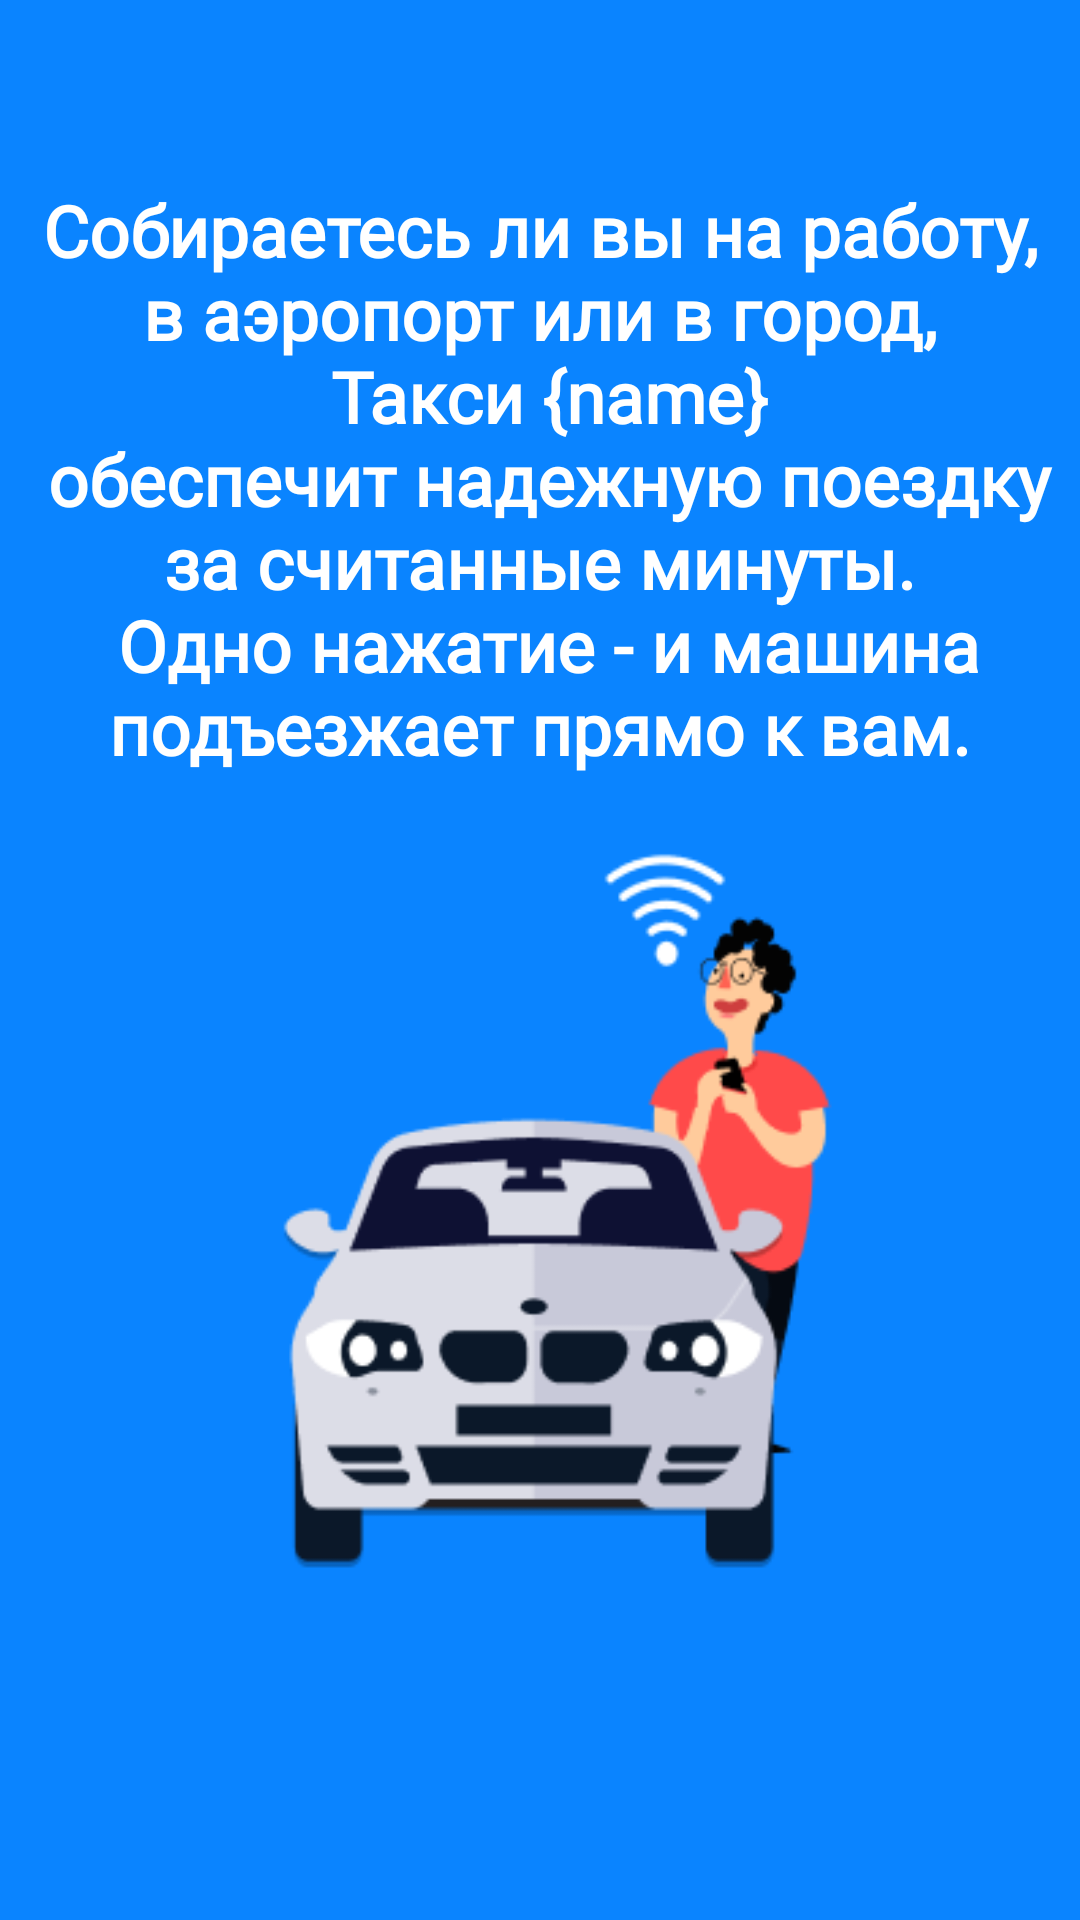

Layout XML and referenced resources for this Android screen:
<!-- AndroidManifest.xml: application theme Theme.Taxi_full -->
<!-- res/layout/welcone_screen.xml -->
<?xml version="1.0" encoding="utf-8"?>
<androidx.constraintlayout.widget.ConstraintLayout xmlns:android="http://schemas.android.com/apk/res/android"
    xmlns:app="http://schemas.android.com/apk/res-auto"
    xmlns:tools="http://schemas.android.com/tools"
    android:layout_width="match_parent"
    android:layout_height="match_parent"
    android:background="@color/blue"
    android:rotationY="0">

    <FrameLayout
        android:layout_width="300dp"
        android:layout_height="300dp"
        app:layout_constraintBottom_toBottomOf="parent"
        app:layout_constraintEnd_toEndOf="parent"
        app:layout_constraintStart_toStartOf="parent"
        app:layout_constraintTop_toTopOf="parent"
        app:layout_constraintVertical_bias="0.75">

        <ImageView
            android:id="@+id/imageView4"
            android:layout_width="match_parent"
            android:layout_height="match_parent"
            app:srcCompat="@drawable/splash" />
    </FrameLayout>

    <FrameLayout
        android:layout_width="350dp"
        android:layout_height="200dp"
        app:layout_constraintBottom_toBottomOf="parent"
        app:layout_constraintEnd_toEndOf="parent"
        app:layout_constraintHorizontal_bias="0.495"
        app:layout_constraintStart_toStartOf="parent"
        app:layout_constraintTop_toTopOf="parent"
        app:layout_constraintVertical_bias="0.139">

        <TextView
            android:id="@+id/textView3"
            android:layout_width="wrap_content"
            android:layout_height="200dp"
            android:fontFamily="@font/roboto_mono_bold"
            android:text="@string/welcome"
            android:textAlignment="center"
            android:textColor="@color/white"
            android:textColorHighlight="#FFFFFF"
            android:textColorHint="#FFFFFF"
            android:textColorLink="#FFFFFF"
            android:textSize="20dp"
            android:textStyle="bold"
            app:autoSizeTextType="uniform" />
    </FrameLayout>


</androidx.constraintlayout.widget.ConstraintLayout>
<!-- resources referenced by this layout -->
<resources>
  <color name="blue">#0A84FF</color>
  <color name="white">#FFFFFFFF</color>
  <!-- drawable splash: png bitmap (drawable, 14573 bytes) -->
  <string name="welcome"><b>Собираетесь ли вы на работу, в аэропорт или в город,\n "Такси {name}"\n обеспечит надежную поездку за считанные минуты.\n Одно нажатие - и машина подъезжает прямо к вам.</b></string>
  <style name="Theme.Taxi_full" parent="Theme.MaterialComponents.Light.DarkActionBar">
          
          <item name="colorPrimary">@color/purple_500</item>
          <item name="colorPrimaryVariant">@color/purple_700</item>
          <item name="colorOnPrimary">@color/white</item>
          
          <item name="colorSecondary">@color/teal_200</item>
          <item name="colorSecondaryVariant">@color/teal_700</item>
          <item name="colorOnSecondary">@color/black</item>
          
          <item name="android:statusBarColor">?attr/colorPrimaryVariant</item>
          
          <item name="android:forceDarkAllowed" tools:targetApi="q">false</item>
      </style>
  <color name="purple_500">#FFFFFFFF</color>
  <color name="purple_700">#FFFFFFFF</color>
  <color name="teal_200">#FF03DAC5</color>
  <color name="teal_700">#FF018786</color>
  <color name="black">#FF000000</color>
</resources>
